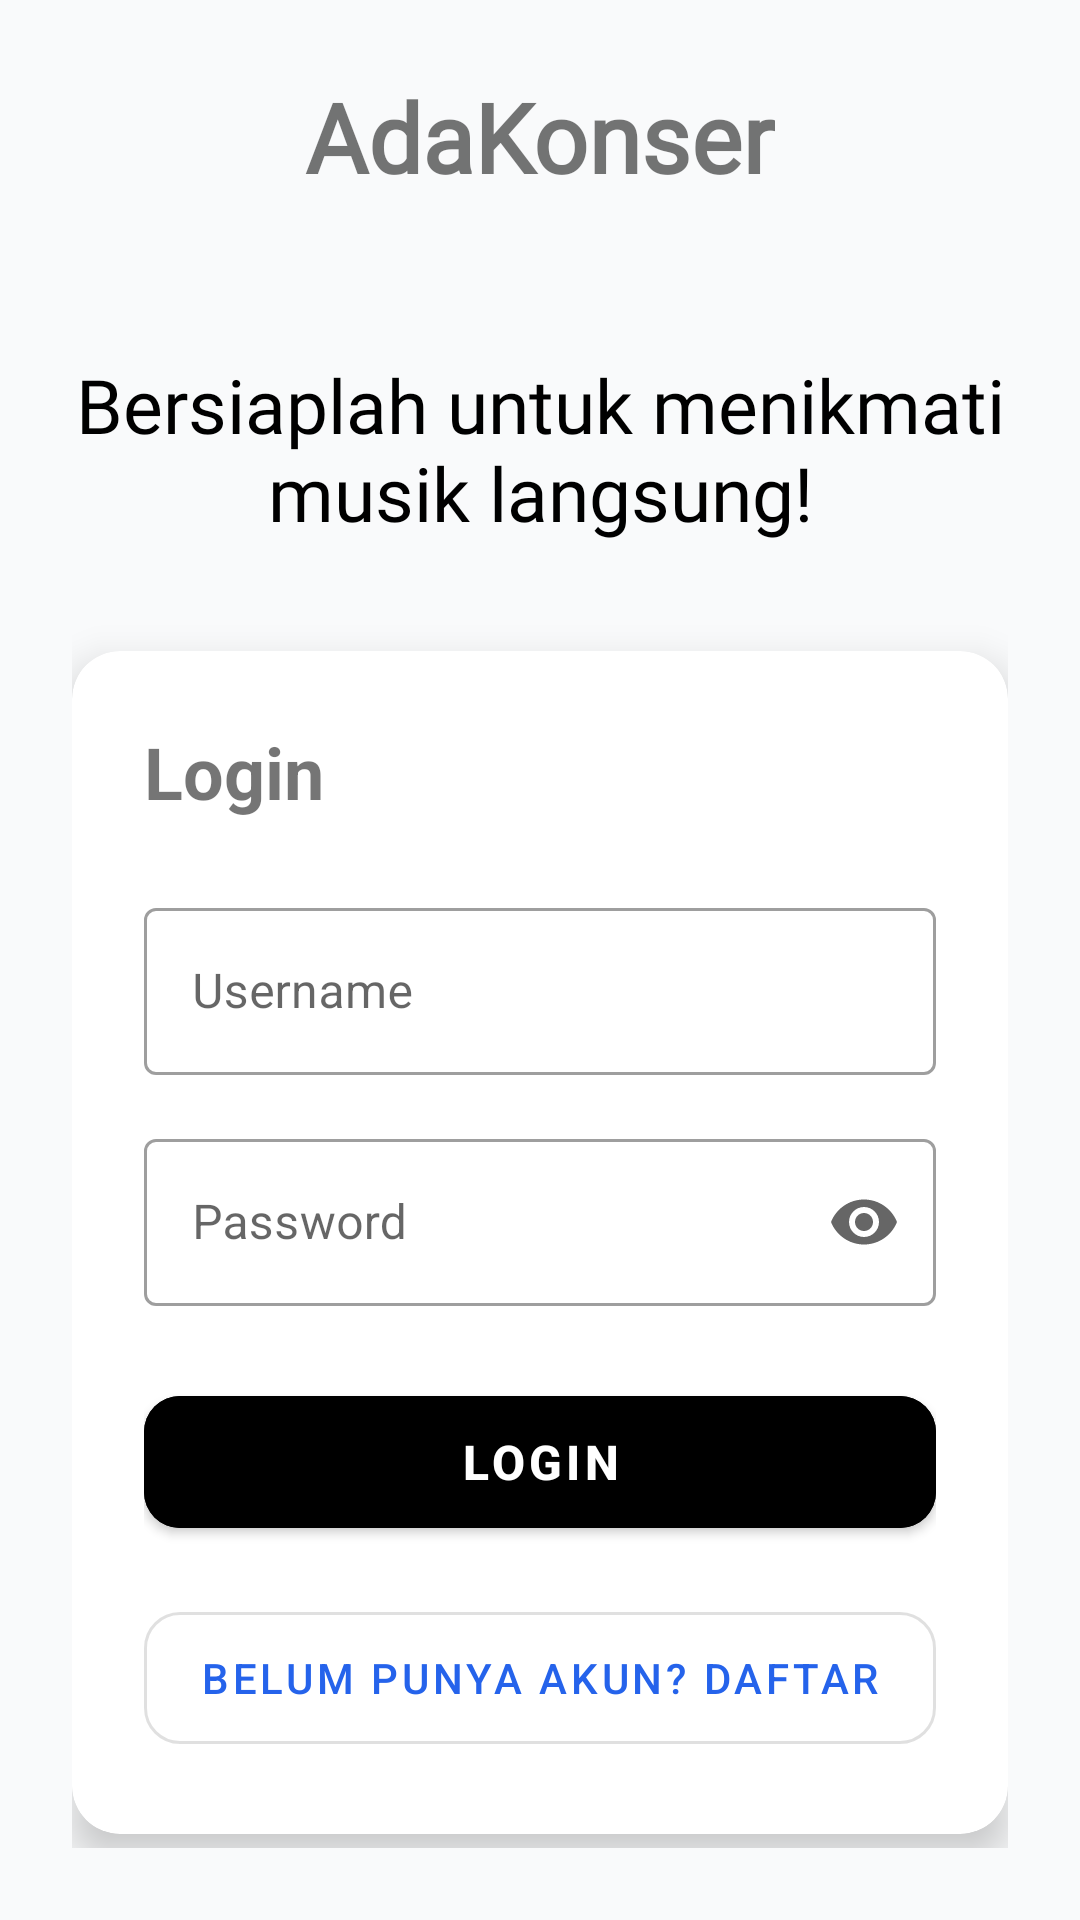

The Android layout XML behind this screen, and the referenced resources:
<!-- AndroidManifest.xml: application theme Theme.AdaKonser -->
<!-- res/layout/activity_login.xml -->
<?xml version="1.0" encoding="utf-8"?>
<ScrollView xmlns:android="http://schemas.android.com/apk/res/android"
    xmlns:app="http://schemas.android.com/apk/res-auto"
    xmlns:tools="http://schemas.android.com/tools"
    android:layout_width="match_parent"
    android:layout_height="match_parent"
    android:fillViewport="true">

    <androidx.constraintlayout.widget.ConstraintLayout
        android:layout_width="match_parent"
        android:layout_height="wrap_content"
        android:padding="24dp">

        
        <LinearLayout
            android:id="@+id/headerSection"
            android:layout_width="match_parent"
            android:layout_height="wrap_content"
            android:layout_marginTop="90dp"
            android:gravity="center"
            android:orientation="vertical"
            app:layout_constraintTop_toTopOf="parent"
            tools:layout_editor_absoluteX="24dp">

            <TextView
                android:layout_width="wrap_content"
                android:layout_height="wrap_content"
                android:layout_marginTop="4dp"
                android:layout_marginBottom="20dp"
                android:fontFamily="@font/plus_jakarta_sans_extrabold"
                android:text="Bersiaplah untuk menikmati musik langsung!"
                android:textAlignment="center"
                android:textColor="@color/black"
                android:textSize="25sp" />
        </LinearLayout>

        
        <androidx.cardview.widget.CardView
            android:id="@+id/loginCard"
            android:layout_width="match_parent"
            android:layout_height="wrap_content"
            android:layout_marginTop="16dp"
            app:cardCornerRadius="16dp"
            app:cardElevation="8dp"
            app:layout_constraintTop_toBottomOf="@id/headerSection">

            <LinearLayout
                android:layout_width="match_parent"
                android:layout_height="wrap_content"
                android:backgroundTint="#000000"
                android:hapticFeedbackEnabled="true"
                android:orientation="vertical"
                android:padding="24dp">

                <TextView
                    android:layout_width="wrap_content"
                    android:layout_height="wrap_content"
                    android:layout_marginBottom="24dp"
                    android:text="Login"
                    android:textColor="@color/sodark"
                    android:textSize="24sp"
                    android:textStyle="bold" />

                
                <com.google.android.material.textfield.TextInputLayout
                    style="@style/Widget.MaterialComponents.TextInputLayout.OutlinedBox"
                    android:layout_width="match_parent"
                    android:layout_height="wrap_content"
                    android:layout_marginBottom="16dp"
                    android:hint="Username">

                    <com.google.android.material.textfield.TextInputEditText
                        android:id="@+id/etUsername"
                        android:layout_width="match_parent"
                        android:layout_height="wrap_content"
                        android:inputType="text"
                        android:maxLines="1" />
                </com.google.android.material.textfield.TextInputLayout>

                
                <com.google.android.material.textfield.TextInputLayout
                    style="@style/Widget.MaterialComponents.TextInputLayout.OutlinedBox"
                    android:layout_width="match_parent"
                    android:layout_height="wrap_content"
                    android:layout_marginBottom="24dp"
                    android:hint="Password"
                    app:endIconMode="password_toggle">

                    <com.google.android.material.textfield.TextInputEditText
                        android:id="@+id/etPassword"
                        android:layout_width="match_parent"
                        android:layout_height="wrap_content"
                        android:inputType="textPassword"
                        android:maxLines="1" />
                </com.google.android.material.textfield.TextInputLayout>

                
                <com.google.android.material.button.MaterialButton
                    android:id="@+id/btnLogin"
                    android:layout_width="match_parent"
                    android:layout_height="56dp"
                    android:layout_marginBottom="16dp"
                    android:backgroundTint="@color/sodark"
                    android:text="Login"
                    android:textSize="16sp"
                    android:textStyle="bold"
                    app:cornerRadius="12dp" />

                
                <com.google.android.material.button.MaterialButton
                    android:id="@+id/btnRegister"
                    style="@style/Widget.MaterialComponents.Button.OutlinedButton"
                    android:layout_width="match_parent"
                    android:layout_height="56dp"
                    android:text="Belum punya akun? Daftar"
                    android:textColor="@color/sodark"
                    android:textSize="14sp"
                    app:cornerRadius="12dp" />

            </LinearLayout>
        </androidx.cardview.widget.CardView>

        <TextView
            android:layout_width="wrap_content"
            android:layout_height="wrap_content"
            android:fontFamily="@font/plus_jakarta_sans_extrabold"
            android:text="AdaKonser"
            android:textColor="@color/sodark"
            android:textSize="32sp"
            android:textStyle="bold"
            app:layout_constraintBottom_toTopOf="@+id/headerSection"
            app:layout_constraintEnd_toEndOf="parent"
            app:layout_constraintStart_toStartOf="parent"
            app:layout_constraintTop_toTopOf="parent"
            app:layout_constraintVertical_bias="0.0" />


    </androidx.constraintlayout.widget.ConstraintLayout>
</ScrollView>
<!-- resources referenced by this layout -->
<resources>
  <color name="black">#000000</color>
  <style name="Theme.AdaKonser" parent="Theme.MaterialComponents.DayNight.NoActionBar">
          
          <item name="colorPrimary">@color/primary</item>
          <item name="colorPrimaryVariant">@color/primary_dark</item>
          <item name="colorOnPrimary">@color/white</item>
  
          
          <item name="colorSecondary">@color/accent</item>
          <item name="colorSecondaryVariant">@color/accent_dark</item>
          <item name="colorOnSecondary">@color/white</item>
  
          
          <item name="android:statusBarColor">@color/primary_dark</item>
  
          
          <item name="android:windowBackground">@color/background</item>
          <item name="colorSurface">@color/surface</item>
  
          
          <item name="android:textColorPrimary">@color/text_primary</item>
          <item name="android:textColorSecondary">@color/text_secondary</item>
      </style>
  <color name="primary">#2563EB</color>
  <color name="primary_dark">#1E40AF</color>
  <color name="white">#FFFFFF</color>
  <color name="accent">#10B981</color>
  <color name="accent_dark">#059669</color>
  <color name="background">#F9FAFB</color>
  <color name="surface">#FFFFFF</color>
  <color name="text_primary">#111827</color>
  <color name="text_secondary">#6B7280</color>
</resources>
